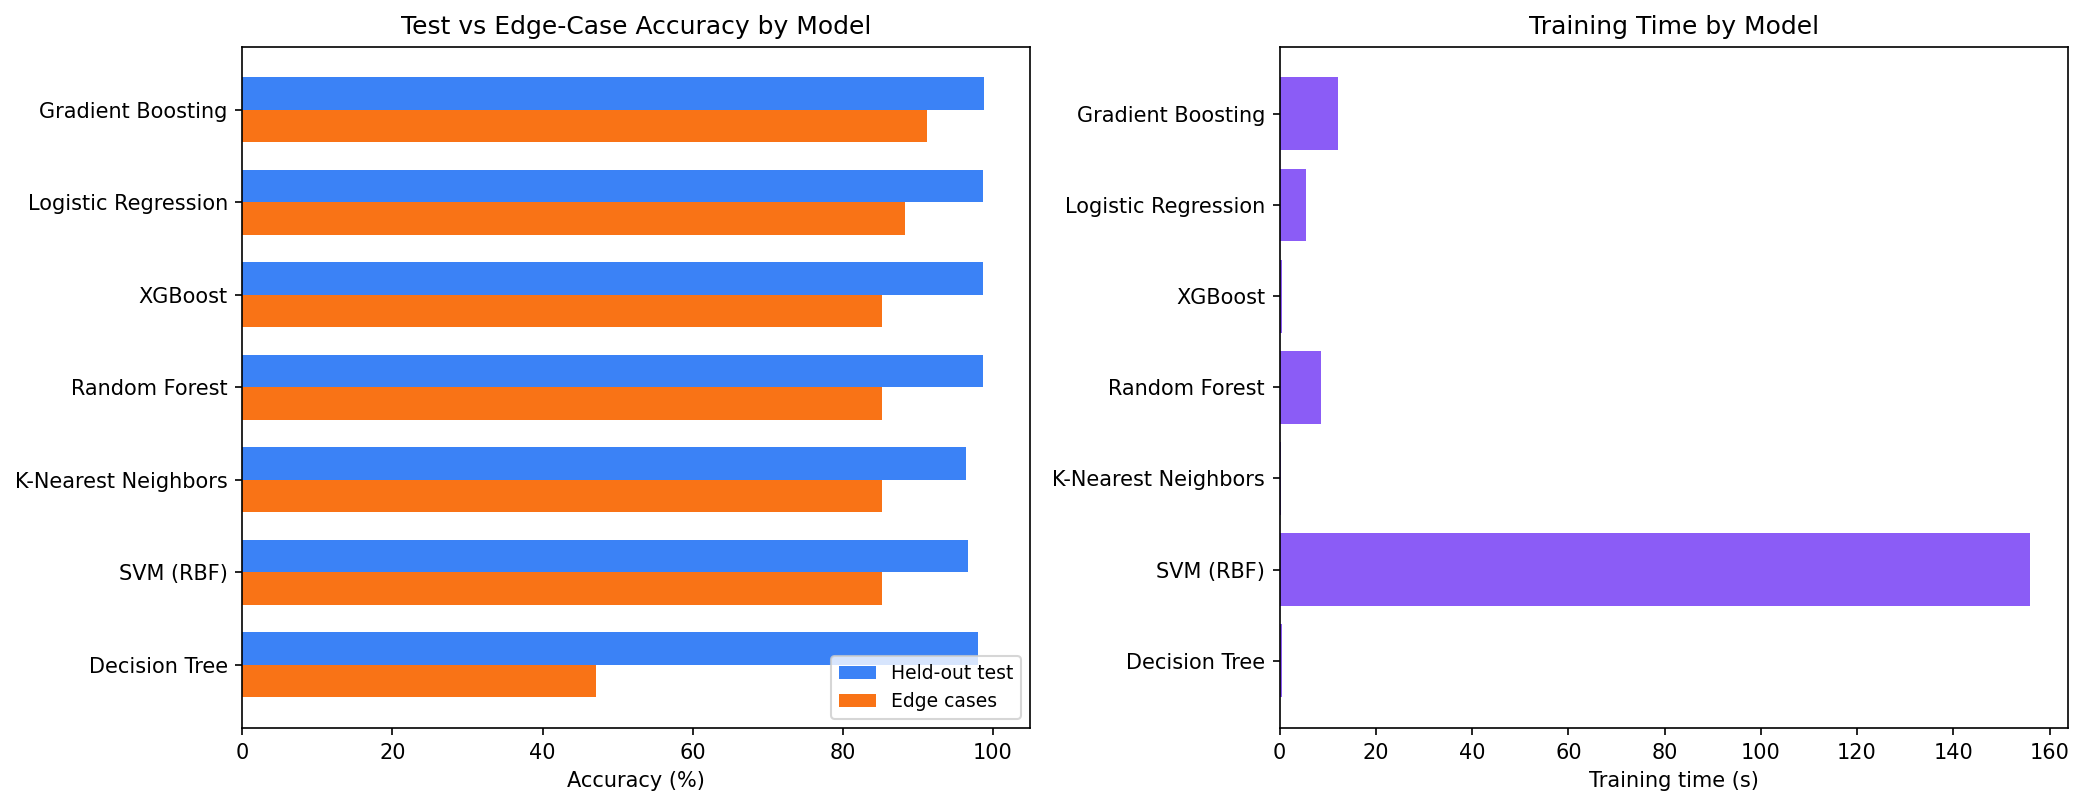

The data file committed next to this chart (first rows):
Model, Test Accuracy (%), Macro F1 (%), 5-Fold CV (%), CV Std (±%), Edge-Case Acc (%), Generalisation Gap, Train Time (s)
Gradient Boosting, 98.84, 98.84, 99.04, 0.07, 91.18, 7.7, 12.14
Logistic Regression, 98.65, 98.65, 98.86, 0.12, 88.24, 10.4, 5.49
Random Forest, 98.66, 98.66, 98.85, 0.09, 85.29, 13.4, 8.5
SVM (RBF), 96.72, 96.75, 96.94, 0.2, 85.29, 11.4, 156
K-Nearest Neighbors, 96.48, 96.48, 96.85, 0.18, 85.29, 11.2, 0.2
XGBoost, 98.73, 98.73, 98.88, 0.14, 85.29, 13.4, 0.55
Decision Tree, 98.09, 98.09, 98.17, 0.16, 47.06, 51.0, 0.41
